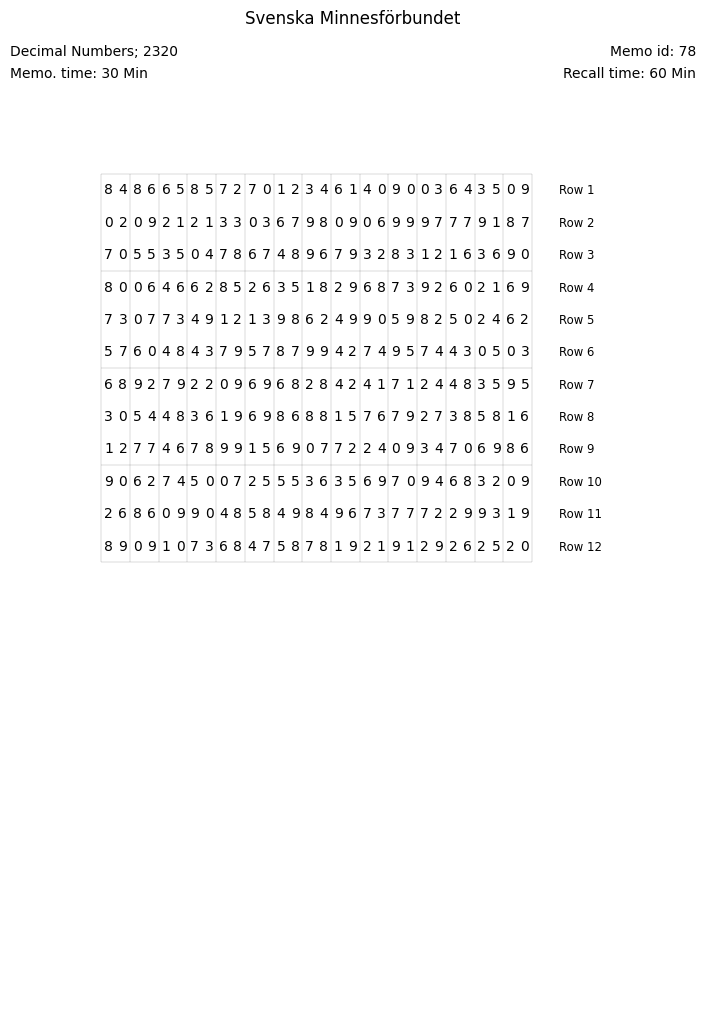

Python code for this plot: (Note: this script raises an exception after producing the figure.)

import random
import itertools
import time
import math
from collections import namedtuple

import matplotlib.pyplot as plt
from matplotlib.backends.backend_pdf import PdfPages
from matplotlib.font_manager import FontProperties
from matplotlib.collections import LineCollection
import numpy as np

A4 = (8.267, 11.692)
Margins = namedtuple('Margins', 'left right top bottom')
FONT = ['Arial']
c = ['C0', 'C1', 'C2', 'C3', 'C4', 'C5', 'C6', 'C7', 'C8', 'C9']

class InvalidPattern(Exception):
    pass


class Pattern:

    def __init__(self, pattern, size=1, color=''):
        if isinstance(pattern, str):
            try:
                self.pattern = [int(pattern)]
            except ValueError:
                raise InvalidPattern(f'Invalid Pattern: "{pattern}"')
        elif isinstance(pattern, int):
            self.pattern = [pattern]
        else:
            self.pattern = pattern
        self.size = int(size)
        if isinstance(color, str):
            self.color = [color]*len(pattern)
        else:
            self.color = color
        if sum(self.pattern) > 0 and len(self.pattern) != len(self.color):
            raise InvalidPattern(f'Pattern and color length does not match')

        self._sum = sum(self.pattern)
        acc = list(itertools.accumulate(self.pattern))
        self._endpoints = {s - 1 for s in acc}
        self._boundaries = [0] + [s - 1 for s in acc]
        self._boundary_pairs = list(enumerate((pairs(self._boundaries, step=1))))

    def __repr__(self):
        return f'Pattern({self.pattern!r}, {self.size!r}, {self.color!r})'

    def __str__(self):
        pc = ', '.join(f'{p}:{c}' if c else str(p)
                       for p, c in zip(self.pattern, self.color))
        return f'<Pattern size={self.size}; {pc}>'

    @classmethod
    def from_string(cls, pattern_with_colors, size=1):
        pattern = list()
        color = list()
        for n, c in pattern_with_colors.split(':'):
            pattern.append(int(n))
            color.append(c.lower().strip())
        return cls(pattern, size, color)

    def is_at_boundary(self, cell_i):
        if self._sum == 0 or self.size == 0:
            return False
        return cell_i < 0 or cell_i%self._sum in self._endpoints

    def get_pattern_index(self, nr_cols, nr_rows, direction,
                          flip_horizontal, flip_vertical):
        def index(row_i, col_i):
            if flip_horizontal:
                col_i = nr_cols - 1 - col_i
            if flip_vertical:
                row_i = nr_rows - 1 - row_i
            if direction == 'horizontal':
                row_i //= abs(self.size)
            elif direction == 'vertical':
                col_i //= abs(self.size)
            if direction == 'horizontal':
                cell_i = nr_cols*row_i + col_i
            elif direction == 'vertical':
                cell_i = nr_rows*col_i + row_i
            pos = cell_i%self._sum
            if pos == 0:
                return 0
            for i, (b0, b1) in self._boundary_pairs:
                if b0 < pos <= b1:
                    return i
        return index


def get_boundary_finder(pattern):
    pattern_sum = sum(pattern)
    boundaries = {s - 1 for s in itertools.accumulate(pattern)}
    def boundary(cell_i):
        return cell_i < 0 or cell_i%pattern_sum in boundaries
    return boundary


def pairs(seq, step=1):
    seq = list(seq)
    step = int(step)
    for i in range(0, len(seq) - step, step):
        yield (seq[i], seq[i + step])
    if seq and seq[i + step] != seq[-1]:
        yield (seq[i + step], seq[-1])


def add_row_enumeration(ax, item_pos_y, pos_x, start=1, **kwargs):
    for i, y in enumerate(item_pos_y, start=start):
        ax.text(pos_x, y, f'Row {i}', **kwargs)


def add_items(ax, item_pos_x, item_pos_y, data, direction, item_colorer=None,
              **kwargs):
    if direction == 'horizontal':
        x, y = item_pos_x, item_pos_y
    elif direction == 'vertical':
        x, y = item_pos_y, item_pos_x
    else:
        raise ValueError(f'Invalid direction: {direction}')
    if item_colorer is None:
        item_colorer = lambda p, cell_i: 'black'
    nr_cols = len(x)
    for row_i, pos_y in enumerate(y):
        for col_i, pos_x in enumerate(x):
            cell_i = nr_cols * row_i + col_i
            try:
                item = data[cell_i]
            except IndexError:
                return
            else:
                ax.text(pos_x, pos_y, item,
                        color=item_colorer((row_i, col_i), item),
                        **kwargs)


def grid(ax, grid_pos_x, grid_pos_y, pattern, direction,
         flip_horizontal=False, flip_vertical=False, **kwargs):
    if flip_horizontal:
        grid_pos_x = list(reversed(grid_pos_x))
    if flip_vertical:
        grid_pos_y = list(reversed(grid_pos_y))
    if direction == 'horizontal':
        x, y = grid_pos_x, grid_pos_y
        transform = np.array([[1, 0],
                              [0, 1]], dtype=np.float64)
    elif direction == 'vertical':
        x, y = grid_pos_y, grid_pos_x
        transform = np.array([[0, 1],
                              [1, 0]], dtype=np.float64)
    else:
        raise ValueError(f'Invalid direction: {direction}')
    lines = list()
    nr_cols = len(x) - 1

    for row_i, (y0, y1) in enumerate(pairs(y, step=max(abs(pattern.size), 1)), start=0):
        for col_i, (x0, x1) in enumerate(pairs(x, step=1), start=0):
            cell_i = nr_cols * row_i + col_i
            if col_i == 0 and pattern.is_at_boundary(cell_i - 1):
                lines.append(np.array([[x0, y0], [x0, y1]], dtype=np.float64))
            if pattern.is_at_boundary(cell_i):
                lines.append(np.array([[x1, y0], [x1, y1]], dtype=np.float64))
        if pattern.size > 0:
            lines.append(np.array([[min(x), y0], [max(x), y0]]))
    if pattern.size > 0 and (row_i + 1)*pattern.size == len(y) - 1:
        lines.append(np.array([[min(x), y1], [max(x), y1]]))
    for index in range(len(lines)):
        lines[index] = np.dot(lines[index], transform)
    ax.add_collection(LineCollection(lines, **kwargs))

    return pattern.get_pattern_index(len(grid_pos_x) - 1, len(grid_pos_y) - 1,
                                     direction, flip_horizontal, flip_vertical)


def header(ax, a, b, title='title', a1='a1', a2='a2', b1='b1', b2='b2'):
    fp_title = FontProperties(family=FONT, size='large')
    fp_header = FontProperties(family=FONT, size='medium')
    ax.text(0.5, 1, title, fontproperties=fp_title, ha='center', va='top')
    ax.text(0, a, a1, fontproperties=fp_header, ha='left')
    ax.text(1, a, a2, fontproperties=fp_header, ha='right')
    ax.text(0, b, b1, fontproperties=fp_header, ha='left')
    ax.text(1, b, b2, fontproperties=fp_header, ha='right')


def digits(digits, pattern, direction='horizontal', nr_cols=40,
           nr_rows=25, wide=False, example=False, item_colors=None,
           bold=False, filename='digits.pdf',
           header_kwargs=None, grid_kwargs=None):
    digits = list(digits)
    if not len(digits) % nr_cols == 0:
        raise ValueError('Nr digits must be a multiple of nr_cols')
    max_nr_cols = 40
    if not 0 < nr_cols <= max_nr_cols:
        raise ValueError(f'Invalid nr_cols: 0 < {nr_cols} <= {max_nr_cols}')

    grid_x_start = 0
    grid_x_end = 0.89
    enumeration_offset = 0.03
    m = Margins(left=0.1, right=0.1, top=0.18, bottom=0.1)
    header_m = Margins(left=0.085, right=0.085, top=0.05, bottom=1 - m.top)

    grid_y_adjustment = 1 / 1.3
    _pos_y = np.linspace(0, 1, nr_rows + 2)
    if wide:
        _pos_x = np.linspace(grid_x_start, grid_x_end, nr_cols + 2)
    else:
        x = max_nr_cols - nr_cols
        nr_cols_slice = slice(x // 2 + x % 2, - x // 2 if x >= 2 else None)
        _pos_x = np.linspace(grid_x_start, grid_x_end,
                             max_nr_cols + 2)[nr_cols_slice]
    dy = abs(_pos_y[1] - _pos_y[0])
    dx = abs(_pos_x[1] - _pos_x[0])
    item_pos_y = _pos_y[1:-1]
    item_pos_x = _pos_x[1:-1]
    grid_pos_y = _pos_y[0:-1] + grid_y_adjustment * dy / 2
    grid_pos_x = _pos_x[0:-1] + dx / 2

    item_fp = FontProperties(family=FONT,
                             size='medium',
                             weight='bold' if bold else 'normal')
    row_enumeration_fp = FontProperties(family=FONT, size='small')

    pp = PdfPages(filename)
    fig = plt.figure(figsize=A4)

    multipage = len(digits) > nr_rows*nr_cols
    for page_i, i in enumerate(range(0, len(digits), nr_rows*nr_cols)):

        header_ax = fig.add_axes([
            header_m.left,                # Left
            header_m.bottom,              # Bottom
            1 - header_m.left - header_m.right,  # Width
            1 - header_m.top - header_m.bottom   # Height
        ])
        header(header_ax, a=0.7, b=0.55, **header_kwargs)
        header_ax.set_axis_off()

        ax = fig.add_axes([
            m.left,                # Left
            m.bottom,              # Bottom
            1 - m.left - m.right,  # Width
            1 - m.top - m.bottom   # Height
        ])
        ax.set_axis_off()
        ax.set_xlim(0, 1)
        ax.set_ylim(1, 0)

        end_row = math.ceil(len(digits)/nr_cols)
        if True:
            index = grid(ax, grid_pos_x, grid_pos_y[:end_row + 1],
                         pattern, direction, **grid_kwargs)


        def item_colorer(p, item):
            return 'black'
            color = pattern.color[index(*p)]
            if color:
                return color
            else:
                return item_colors.get(item, 'black')

        add_items(
            ax, item_pos_x, item_pos_y,
            data=digits[i:i + nr_rows*nr_cols],
            direction='horizontal',
            item_colorer=item_colorer,
            fontproperties=item_fp,
            horizontalalignment='center'
        )
        item_pos_y = item_pos_y[:end_row]
        add_row_enumeration(
            ax, item_pos_y, max(_pos_x) + enumeration_offset,
            start=1 + page_i*nr_rows,
            fontproperties=row_enumeration_fp,
            horizontalalignment='left'
        )

        if multipage:
            ax.text(0.5, 1.05, str(page_i + 1),
                    fontproperties=item_fp,
                    ha="center")

        if example:
            example_x_pos = (max(item_pos_x) + min(item_pos_x))/2
            example_y_pos = (max(item_pos_y) + min(item_pos_y))/2
            example_y_pos = max(example_y_pos, min(item_pos_y) + dy*6)
            ax.text(
                example_x_pos, example_y_pos, "Example",
                size=70, rotation=45,
                ha="center", va="center", alpha=0.3,
                bbox=dict(boxstyle="round", ec='black', fc='silver', alpha=0.2)
            )

        pp.savefig(fig, figsize=A4)
        fig.clear()

    pp.close()

if __name__ == '__main__':

    x = [random.randint(0, 9) for _ in range(30*12)]
    header_kwargs = dict(title='Svenska Minnesförbundet',
                         a1='Decimal Numbers; 2320',
                         a2='Memo id: 78',
                         b1='Memo. time: 30 Min',
                         b2='Recall time: 60 Min')
    grid_kwargs = dict(flip_horizontal=False,
                       flip_vertical=False,
                       linewidth=0.1,
                       color='black')

    item_colors = {0: 'black', 1: 'red', 2: 'blue', 3: 'brown', 4: 'green'}

    p = Pattern([3], 2, ['pink'])

    digits(x, p, 'vertical', nr_cols=30, example=False,
           item_colors=item_colors,
           header_kwargs=header_kwargs, grid_kwargs=grid_kwargs)